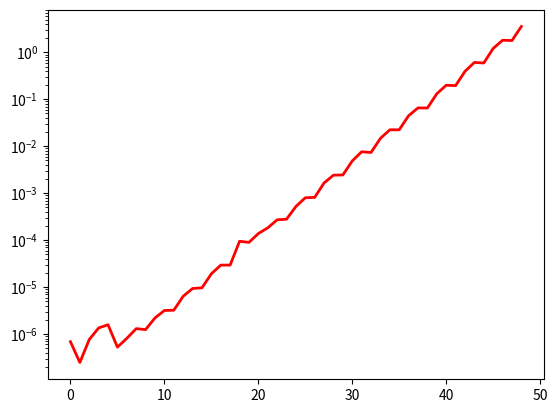

Write the Python code that produced this figure.
# -*- coding: utf-8 -*-
"""
Spyder Editor

This is a temporary script file.
"""

"""import NumPy"""
import pylab
import matplotlib.pyplot as mpl
import time

def better_win(n):
    winArray = [True, False]
    for num in range(2,n+1):
        winArray.append(not(winArray[num-1] and winArray[num-2]))
    return winArray[n]
    

def win(n):
    if n==0:
        return True
    if n==1:
        return False
    return not(win(n-1) and win(n-2))

def move(n):
    if win(n-2)==False:
        return 2;
    if win(n-1)==False:
        return 1;
    return 0

def timer(n):
    tic = time.perf_counter()
    win(n)
    toc = time.perf_counter()
    return toc-tic

def timePlotter(n):
    data = []
    for i in range(0, n+1):
        data.append(timer(i))
    figure = mpl.figure()
    subplot = figure.add_subplot(1, 1, 1)
    
    line, = subplot.plot(data, color = 'red', lw=2)
    
    subplot.set_yscale('log')
    
    pylab.show()

"""
print("with 5 stones left you should remove: ")
print( move(5))
for x in range(0,10):
    if win(x)==better_win(x):
        print("match on ", x)
    else:
        print("error at " + str(x))
"""

timePlotter(48)